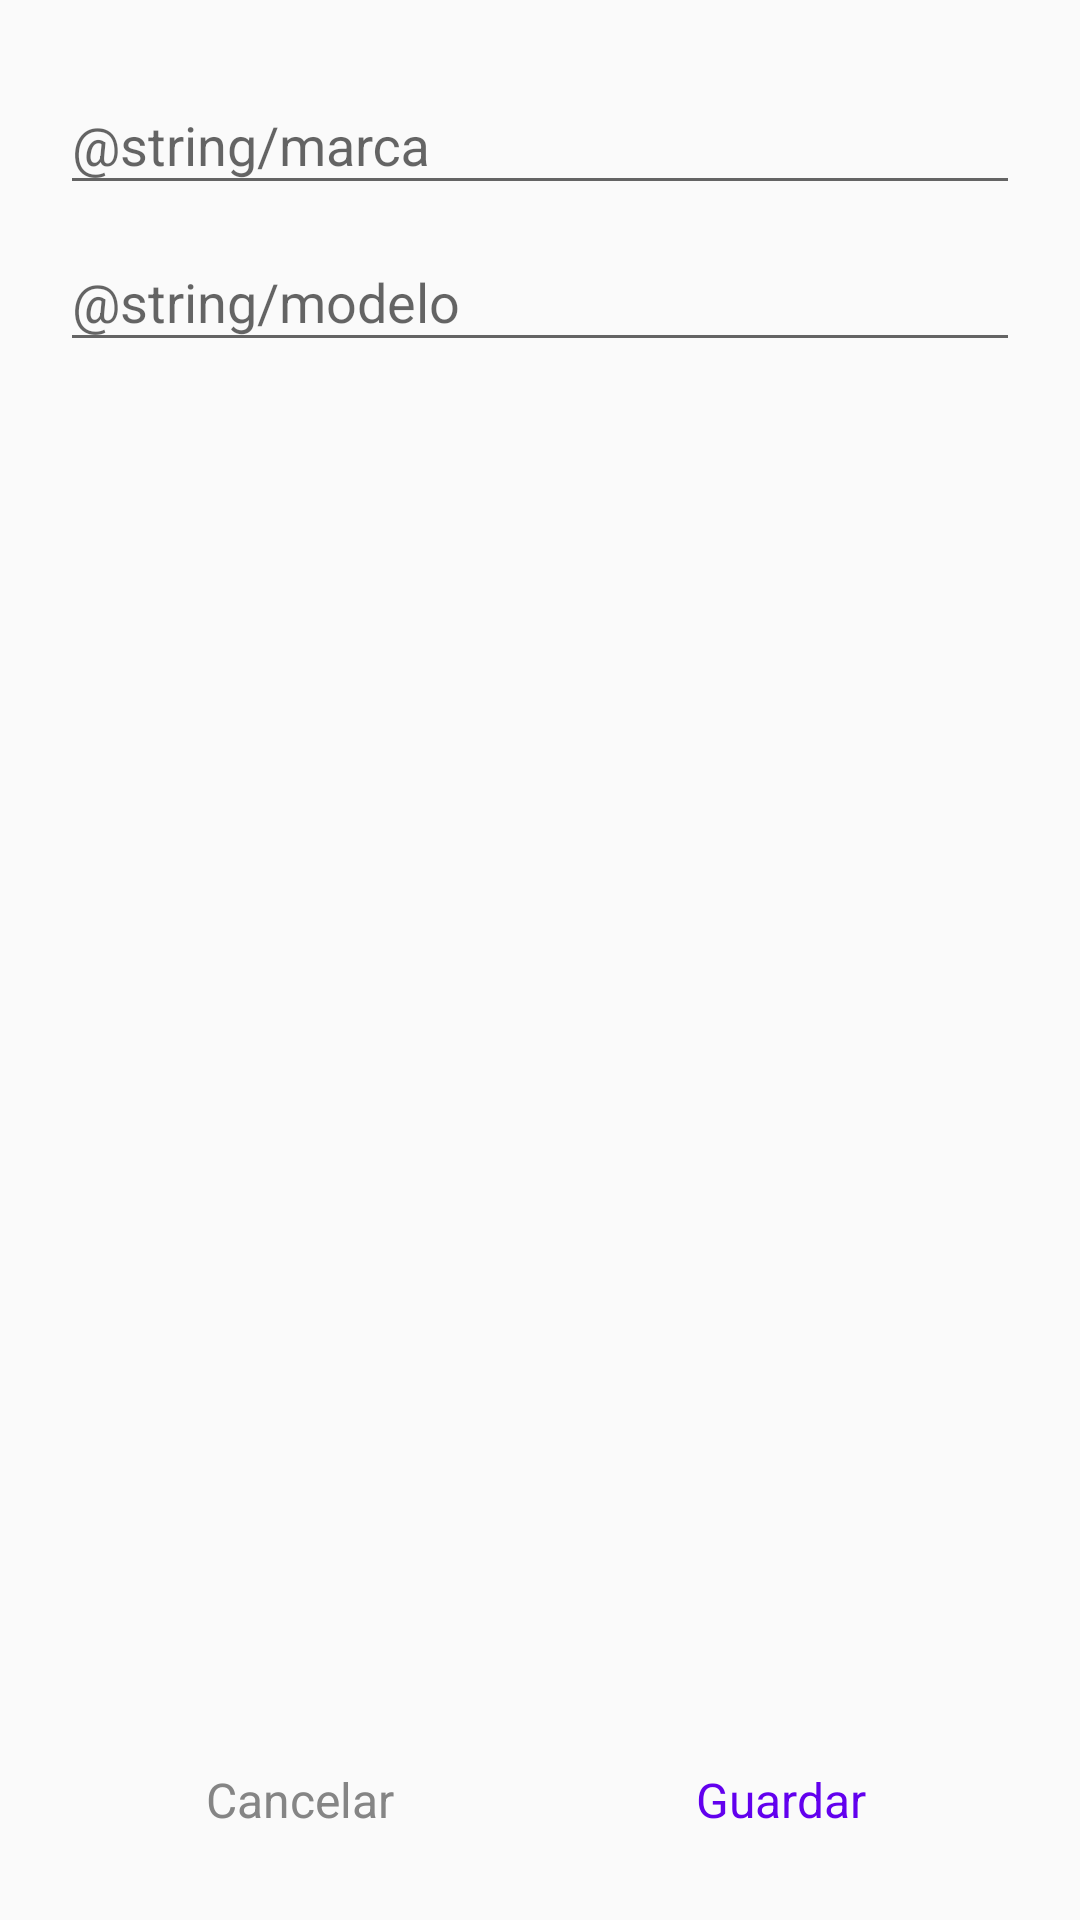

Here is an Android app screen rendered from its layout file. Give the layout XML and the strings, colors and styles it references.
<!-- AndroidManifest.xml: application theme AppTheme -->
<!-- res/layout/activity_edicion.xml -->
<LinearLayout xmlns:android="http://schemas.android.com/apk/res/android"
    android:layout_width="match_parent"
    android:layout_height="match_parent"
    android:orientation="vertical"
    android:paddingHorizontal="20dp"
    android:paddingVertical="16dp">

    <LinearLayout
        android:layout_width="match_parent"
        android:layout_height="match_parent"
        android:layout_weight="1"
        android:orientation="vertical">

        <com.google.android.material.textfield.TextInputLayout
            android:layout_width="match_parent"
            android:layout_height="wrap_content">

            <com.google.android.material.textfield.TextInputEditText
                android:id="@+id/marca"
                android:layout_width="match_parent"
                android:layout_height="wrap_content"
                android:hint="@string/marca" />
        </com.google.android.material.textfield.TextInputLayout>

        <com.google.android.material.textfield.TextInputLayout
            android:layout_width="match_parent"
            android:layout_height="wrap_content">

            <com.google.android.material.textfield.TextInputEditText
                android:id="@+id/modelo"
                android:layout_width="match_parent"
                android:layout_height="wrap_content"
                android:hint="@string/modelo" />

        </com.google.android.material.textfield.TextInputLayout>
    </LinearLayout>

    <LinearLayout
        android:layout_width="match_parent"
        android:layout_height="match_parent"
        android:layout_weight="1"
        android:gravity="bottom">

        <Button
            android:id="@+id/editar"
            style="@style/Widget.MaterialComponents.Button.TextButton"
            android:layout_width="wrap_content"
            android:layout_height="wrap_content"
            android:layout_weight="1"
            android:onClick="onCancelButtonClick"
            android:text="Cancelar"
            android:textColor="@color/colorSecondary"
            android:textSize="16sp" />

        <Button
            android:id="@+id/eliminar"
            style="@style/Widget.MaterialComponents.Button.TextButton"
            android:layout_width="wrap_content"
            android:layout_height="wrap_content"
            android:layout_weight="1"
            android:onClick="onSaveButtonClick"
            android:text="Guardar"
            android:textAlignment="center"
            android:textSize="16sp" />

    </LinearLayout>

</LinearLayout>
<!-- resources referenced by this layout -->
<resources>
  <color name="colorSecondary">#858585</color>
  <style name="AppTheme" parent="Theme.AppCompat.Light.DarkActionBar">
          
          <item name="colorPrimary">@color/colorPrimary</item>
          <item name="colorPrimaryDark">@color/colorPrimaryDark</item>
          <item name="colorAccent">@color/colorAccent</item>
      </style>
  <color name="colorPrimary">#6200EE</color>
  <color name="colorPrimaryDark">#3700B3</color>
  <color name="colorAccent">#03DAC5</color>
</resources>
